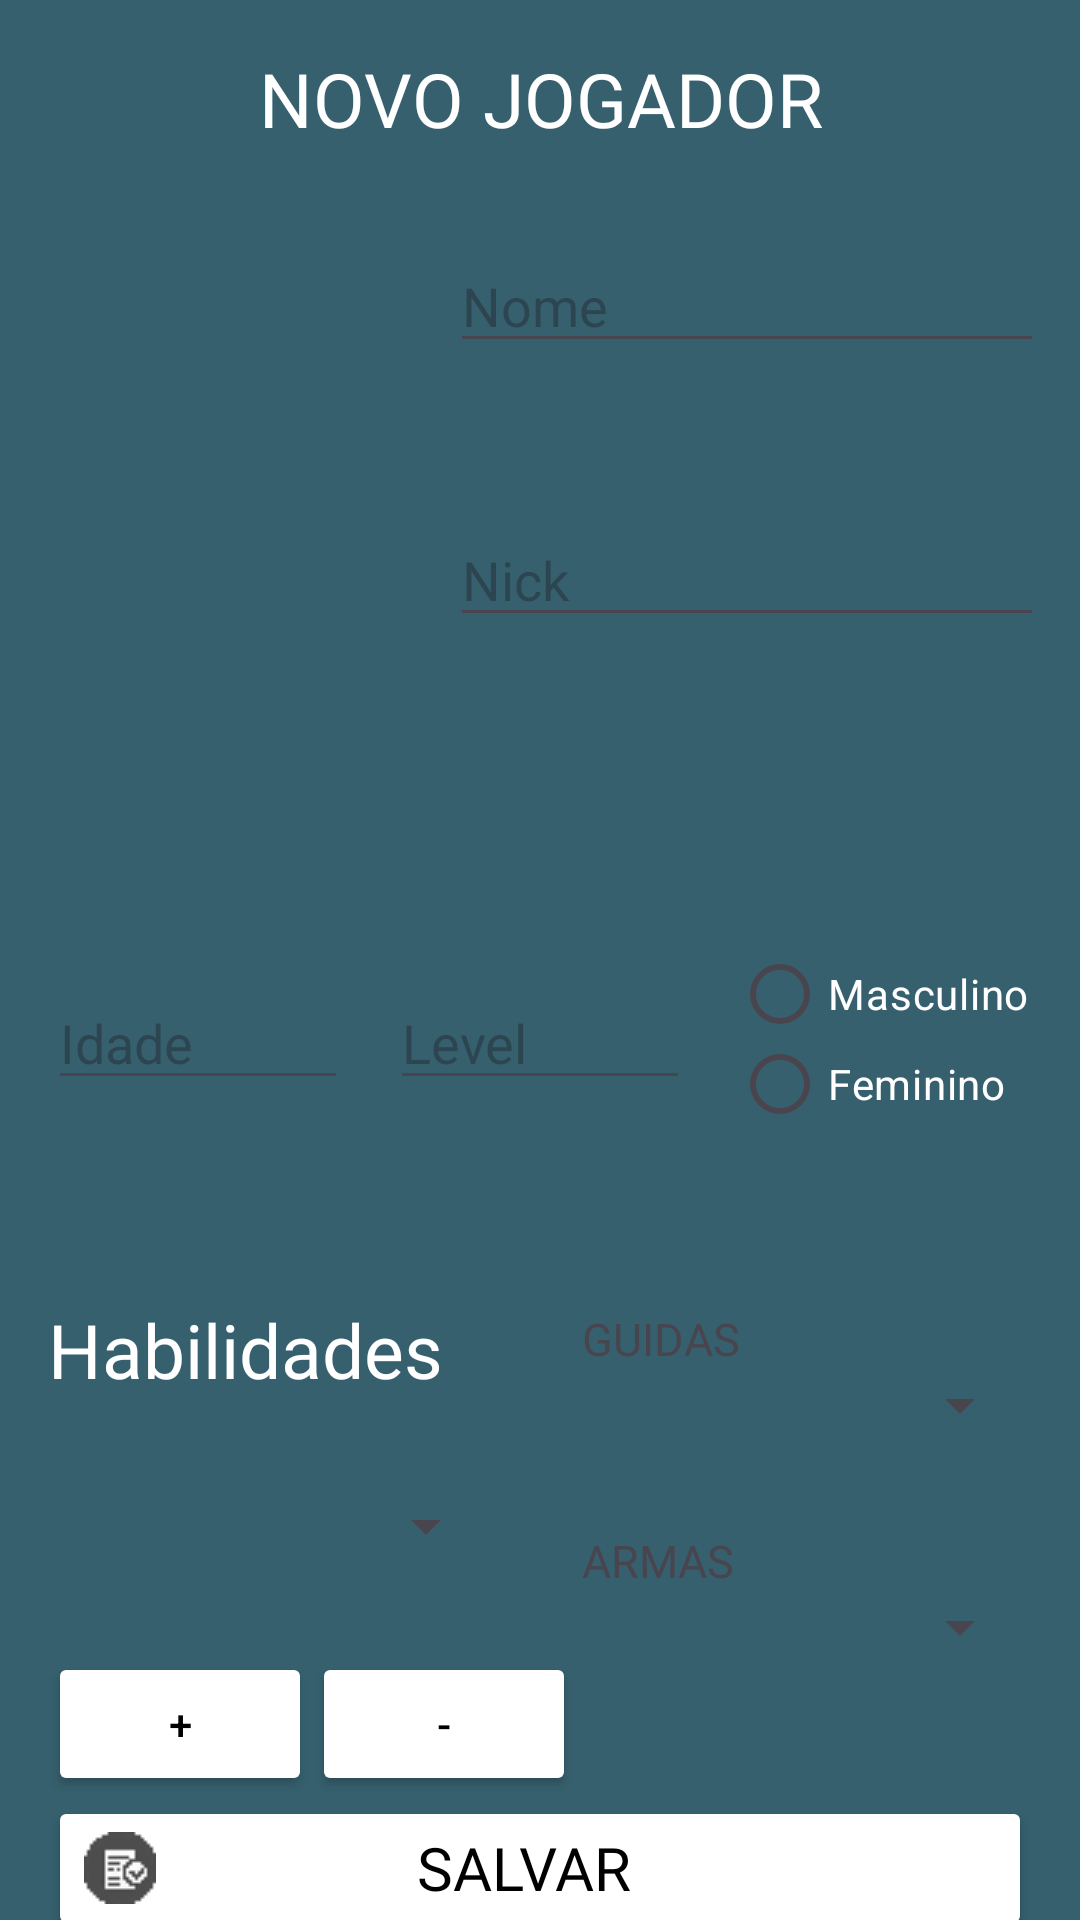

The Android layout XML behind this screen, and the referenced resources:
<!-- AndroidManifest.xml: application theme Theme.TrabalhoProgMobA2 -->
<!-- res/layout/fragment_three.xml -->
<?xml version="1.0" encoding="utf-8"?>
<androidx.core.widget.NestedScrollView xmlns:android="http://schemas.android.com/apk/res/android"
    xmlns:app="http://schemas.android.com/apk/res-auto"
    xmlns:tools="http://schemas.android.com/tools"
    android:layout_width="match_parent"
    android:layout_height="match_parent"
    android:background="@color/fundo_C"
    tools:context=".ThreeFragment">

    <androidx.constraintlayout.widget.ConstraintLayout
        android:layout_width="match_parent"
        android:layout_height="match_parent"
        android:padding="16dp">



        <Button
            android:id="@+id/salvar"
            android:layout_width="match_parent"
            android:layout_height="wrap_content"
            android:text="SALVAR       "
            android:textColor="@color/black"
            android:textSize="20dp"
            android:drawableLeft="@drawable/iconsave"
            android:fontFamily="@font/saouibold"
            android:backgroundTint="@color/white"
            app:layout_constraintLeft_toLeftOf="parent"
            app:layout_constraintRight_toRightOf="parent"
            app:layout_constraintTop_toBottomOf="@id/adiciona"/>

        <EditText
            android:id="@+id/nome"
            android:layout_width="wrap_content"
            android:layout_height="wrap_content"
            android:ems="10"
            android:inputType="text"
            android:layout_marginTop="30dp"
            android:hint="Nome"
            android:textColor="@color/white"
            tools:layout_editor_absoluteX="39dp"
            tools:layout_editor_absoluteY="17dp"
            app:layout_constraintTop_toBottomOf="@id/titulo"
            app:layout_constraintLeft_toRightOf="@id/imageButton"
            app:layout_constraintRight_toRightOf="parent"/>

        <EditText
            android:id="@+id/nick"
            android:layout_width="wrap_content"
            android:layout_height="wrap_content"
            android:ems="10"
            android:inputType="text"
            android:hint="Nick"
            android:textColor="@color/white"
            android:layout_marginTop="50dp"
            tools:layout_editor_absoluteX="53dp"
            tools:layout_editor_absoluteY="86dp"
            app:layout_constraintTop_toBottomOf="@id/nome"
            app:layout_constraintLeft_toRightOf="@id/imageButton"
            app:layout_constraintRight_toRightOf="parent"/>

        <EditText
            android:id="@+id/idade"
            android:layout_width="100dp"
            android:layout_height="37dp"
            android:ems="10"
            android:inputType="number"
            android:hint="Idade"
            android:layout_marginTop="50dp"
            android:textColor="@color/white"
            app:layout_constraintLeft_toLeftOf="parent"
            app:layout_constraintTop_toBottomOf="@id/imageButton"/>

        <EditText
            android:id="@+id/level"
            android:layout_width="100dp"
            android:layout_height="37dp"
            android:ems="10"
            android:inputType="number"
            android:hint="Level"
            android:textColor="@color/white"
            app:layout_constraintLeft_toRightOf="@id/idade"
            app:layout_constraintRight_toLeftOf="@id/masculino"
            app:layout_constraintBaseline_toBaselineOf="@id/idade"
            />

        <ImageView
            android:id="@+id/imageButton"
            android:layout_width="150dp"
            android:layout_height="200dp"
            tools:layout_editor_absoluteX="0dp"
            tools:layout_editor_absoluteY="0dp"
            android:layout_marginTop="30dp"
            tools:srcCompat="@tools:sample/avatars"
            app:layout_constraintStart_toStartOf="parent"
            app:layout_constraintTop_toBottomOf="@id/titulo"/>

        <TextView
            android:id="@+id/titulo"
            android:layout_width="match_parent"
            android:layout_height="wrap_content"
            android:ems="10"
            android:inputType="text"
            android:textAlignment="center"
            android:textSize="25dp"
            android:fontFamily="@font/saouibold"
            android:text="NOVO JOGADOR"
            tools:layout_editor_absoluteX="82dp"
            android:textColor="@color/white"
            tools:layout_editor_absoluteY="15dp"
            app:layout_constraintTop_toTopOf="parent"
            app:layout_constraintLeft_toLeftOf="parent"
            app:layout_constraintRight_toRightOf="parent"/>

        <RadioButton
            android:id="@+id/masculino"
            android:layout_width="100dp"
            android:layout_height="30dp"
            android:text="Masculino"
            tools:layout_editor_absoluteX="116dp"
            tools:layout_editor_absoluteY="350dp"
            android:textColor="@color/white"
            app:layout_constraintRight_toRightOf="parent"
            app:layout_constraintBottom_toTopOf="@id/feminino"/>

        <RadioButton
            android:id="@+id/feminino"
            android:layout_width="100dp"
            android:layout_height="30dp"
            android:text="Feminino"
            tools:layout_editor_absoluteX="116dp"
            tools:layout_editor_absoluteY="402dp"
            android:textColor="@color/white"
            app:layout_constraintRight_toRightOf="parent"
            app:layout_constraintTop_toBottomOf="@id/masculino"
            app:layout_constraintBaseline_toBottomOf="@id/idade"/>

        <Spinner
            android:id="@+id/guidas"
            android:layout_width="150dp"
            android:layout_height="wrap_content"
            android:layout_marginTop="80dp"
            android:textColor="@color/white"
            app:layout_constraintTop_toBottomOf="@id/feminino"
            app:layout_constraintRight_toRightOf="parent"/>

        <Spinner
            android:id="@+id/armas"
            android:layout_width="150dp"
            android:layout_height="wrap_content"
            android:layout_marginTop="50dp"
            android:textColor="@color/white"
            app:layout_constraintTop_toBottomOf="@id/guidas"
            app:layout_constraintRight_toRightOf="parent"/>


        <Button
            android:id="@+id/adiciona"
            android:layout_width="wrap_content"
            android:layout_height="wrap_content"
            android:text="+"
            android:textColor="@color/black"
            android:backgroundTint="@color/white"
            android:layout_marginTop="30dp"
            app:layout_constraintTop_toBottomOf="@id/habilidades"
            app:layout_constraintLeft_toLeftOf="parent"/>

        <Button
            android:id="@+id/menos"
            android:layout_width="wrap_content"
            android:layout_height="wrap_content"
            android:layout_marginTop="30dp"
            android:text="-"
            android:textColor="@color/black"
            android:backgroundTint="@color/white"
            app:layout_constraintLeft_toRightOf="@id/adiciona"
            app:layout_constraintTop_toBottomOf="@id/habilidades" />

        <LinearLayout
            android:id="@+id/habilidades"
            android:layout_width="wrap_content"
            android:layout_height="wrap_content"
            android:orientation="vertical"
            android:layout_marginTop="100dp"
            app:layout_constraintTop_toBottomOf="@id/idade"
            app:layout_constraintStart_toStartOf="parent" >

            <Spinner
                android:id="@+id/spinnerH"
                android:layout_width="150dp"
                android:textColor="@color/white"
                android:layout_height="wrap_content"
                tools:layout_editor_absoluteX="269dp"
                tools:layout_editor_absoluteY="329dp"
                android:layout_marginTop="30dp"
                />

        </LinearLayout>

        <TextView
            android:id="@+id/tx_habilidades"
            android:layout_width="wrap_content"
            android:layout_height="wrap_content"
            android:text="Habilidades"
            android:textAlignment="center"
            android:textSize="25dp"
            android:fontFamily="@font/saouibold"
            android:textColor="@color/white"
            tools:layout_editor_absoluteX="47dp"
            tools:layout_editor_absoluteY="368dp"
            app:layout_constraintBottom_toTopOf="@id/habilidades"
            app:layout_constraintStart_toStartOf="parent"
            app:layout_constraintRight_toRightOf="@id/habilidades"
            />

        <TextView
            android:id="@+id/tx_guidas"
            android:layout_width="wrap_content"
            android:layout_height="wrap_content"
            android:text="GUIDAS"
            android:textSize="15dp"
            tools:layout_editor_absoluteX="322dp"
            tools:layout_editor_absoluteY="357dp"
            app:layout_constraintStart_toStartOf="@id/guidas"
            app:layout_constraintBottom_toTopOf="@id/guidas"/>

        <TextView
            android:id="@+id/tx_armas"
            android:layout_width="wrap_content"
            android:layout_height="wrap_content"
            android:text="ARMAS"
            android:textSize="15dp"
            tools:layout_editor_absoluteX="322dp"
            tools:layout_editor_absoluteY="357dp"
            app:layout_constraintStart_toStartOf="@id/armas"
            app:layout_constraintBottom_toTopOf="@id/armas"/>

    </androidx.constraintlayout.widget.ConstraintLayout>


</androidx.core.widget.NestedScrollView>
<!-- resources referenced by this layout -->
<resources>
  <color name="black">#FF000000</color>
  <color name="fundo_C">#36606e</color>
  <color name="white">#FFFFFFFF</color>
  <!-- drawable iconsave: png bitmap (drawable, 982 bytes) -->
  <style name="Theme.TrabalhoProgMobA2" parent="Base.Theme.TrabalhoProgMobA2" />
  <style name="Base.Theme.TrabalhoProgMobA2" parent="Theme.Material3.DayNight.NoActionBar">
          
          
      </style>
</resources>
